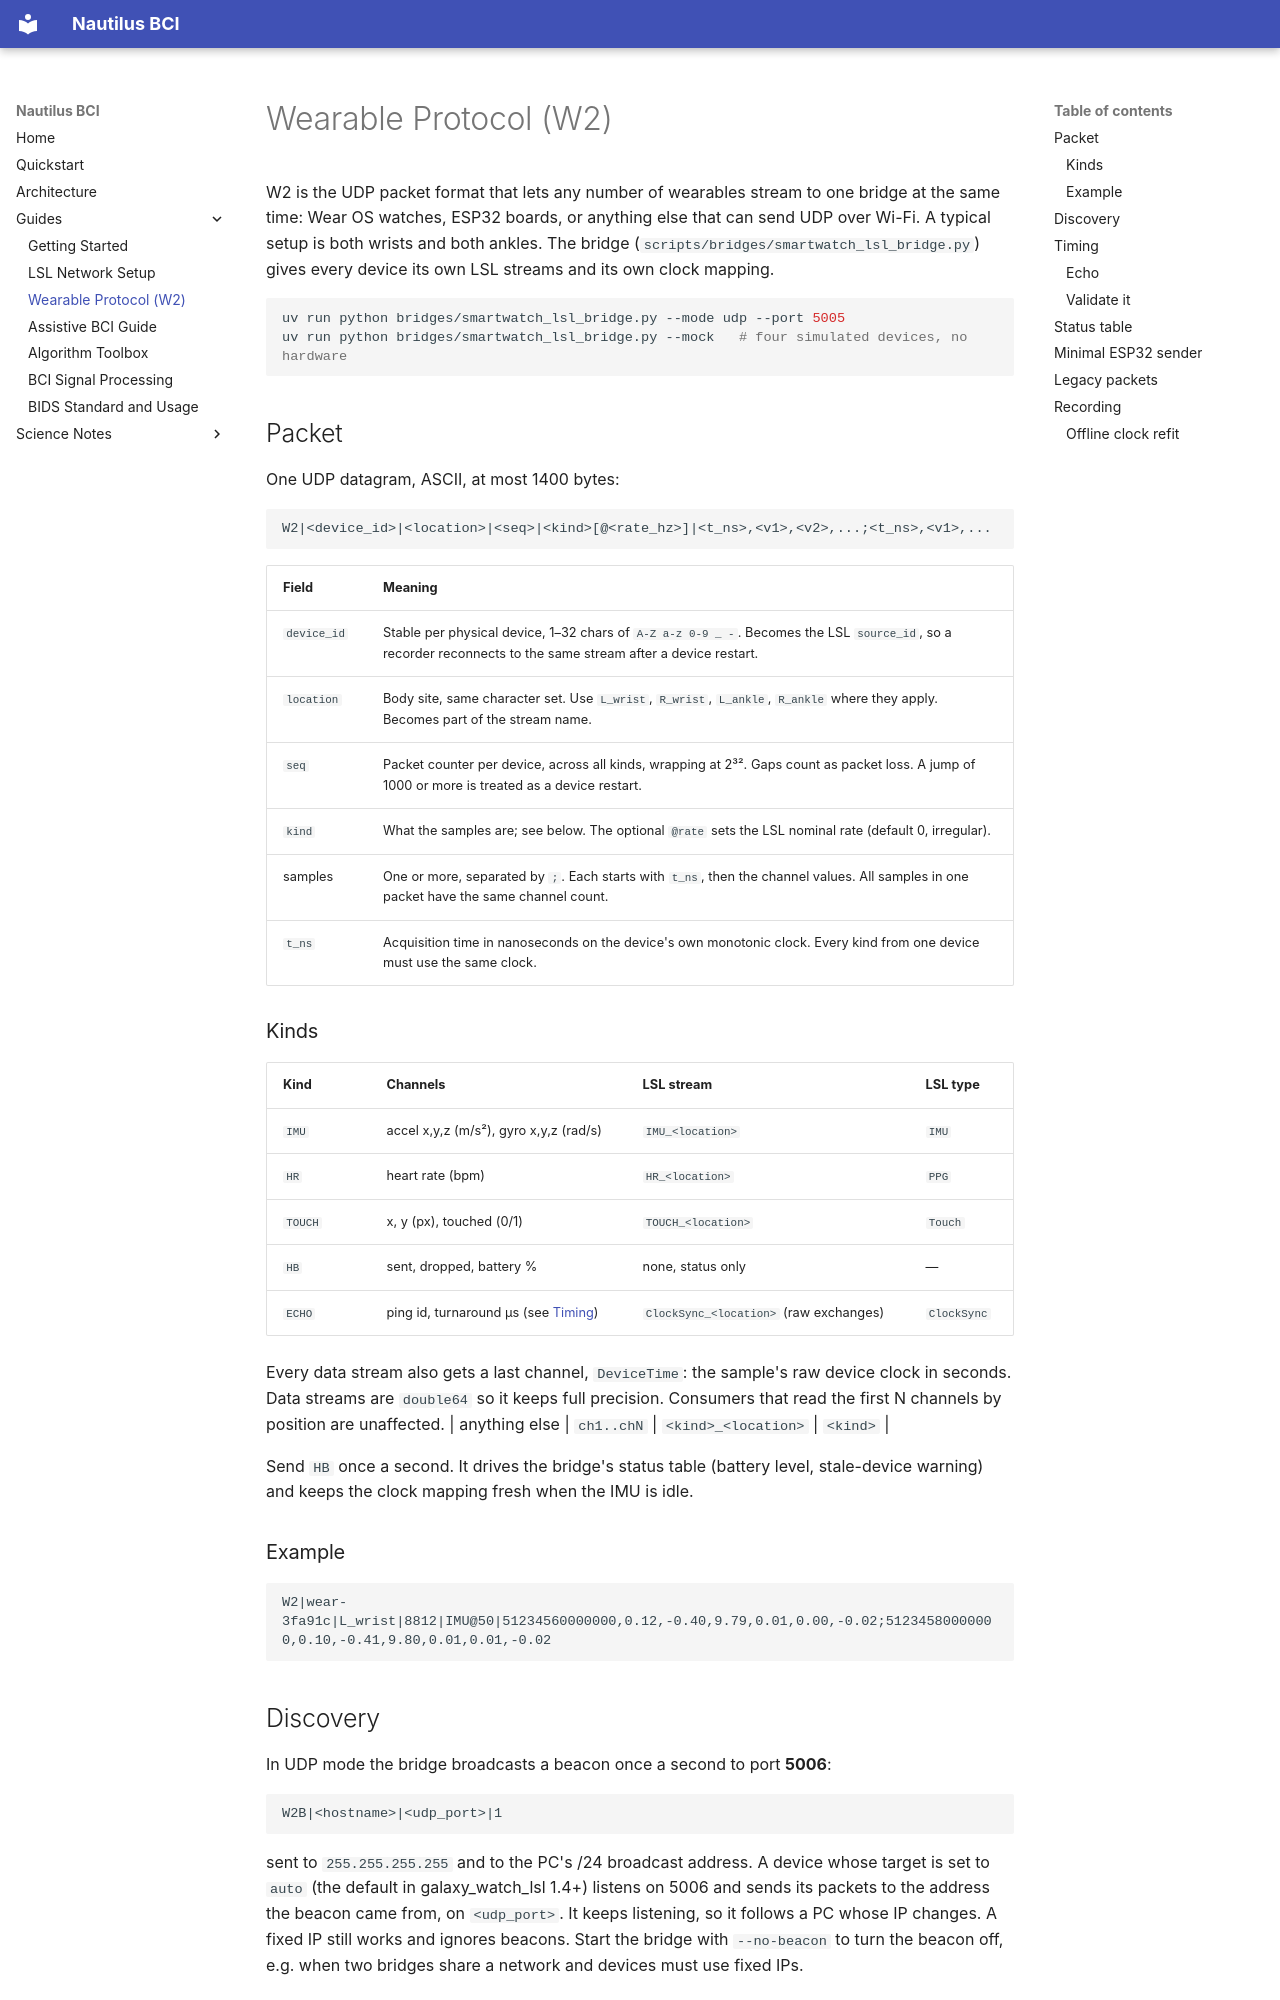

repository: JohnGF/nautilus_bci · page: guides/wearable_protocol/index.html · generator: mkdocs

# Wearable Protocol (W2)

W2 is the UDP packet format that lets any number of wearables stream to one bridge at the same time: Wear OS watches, ESP32 boards, or anything else that can send UDP over Wi-Fi. A typical setup is both wrists and both ankles. The bridge (`scripts/bridges/smartwatch_lsl_bridge.py`) gives every device its own LSL streams and its own clock mapping.

```bash
uv run python bridges/smartwatch_lsl_bridge.py --mode udp --port 5005
uv run python bridges/smartwatch_lsl_bridge.py --mock   # four simulated devices, no hardware
```

## Packet

One UDP datagram, ASCII, at most 1400 bytes:

```text
W2|<device_id>|<location>|<seq>|<kind>[@<rate_hz>]|<t_ns>,<v1>,<v2>,...;<t_ns>,<v1>,...
```

| Field | Meaning |
|---|---|
| `device_id` | Stable per physical device, 1–32 chars of `A-Z a-z 0-9 _ -`. Becomes the LSL `source_id`, so a recorder reconnects to the same stream after a device restart. |
| `location` | Body site, same character set. Use `L_wrist`, `R_wrist`, `L_ankle`, `R_ankle` where they apply. Becomes part of the stream name. |
| `seq` | Packet counter per device, across all kinds, wrapping at 2³². Gaps count as packet loss. A jump of 1000 or more is treated as a device restart. |
| `kind` | What the samples are; see below. The optional `@rate` sets the LSL nominal rate (default 0, irregular). |
| samples | One or more, separated by `;`. Each starts with `t_ns`, then the channel values. All samples in one packet have the same channel count. |
| `t_ns` | Acquisition time in nanoseconds on the device's own monotonic clock. Every kind from one device must use the same clock. |

### Kinds

| Kind | Channels | LSL stream | LSL type |
|---|---|---|---|
| `IMU` | accel x,y,z (m/s²), gyro x,y,z (rad/s) | `IMU_<location>` | `IMU` |
| `HR` | heart rate (bpm) | `HR_<location>` | `PPG` |
| `TOUCH` | x, y (px), touched (0/1) | `TOUCH_<location>` | `Touch` |
| `HB` | sent, dropped, battery % | none, status only | — |
| `ECHO` | ping id, turnaround µs (see [Timing](#echo)) | `ClockSync_<location>` (raw exchanges) | `ClockSync` |

Every data stream also gets a last channel, `DeviceTime`: the sample's raw device clock in seconds. Data streams are `double64` so it keeps full precision. Consumers that read the first N channels by position are unaffected.
| anything else | `ch1..chN` | `<kind>_<location>` | `<kind>` |

Send `HB` once a second. It drives the bridge's status table (battery level, stale-device warning) and keeps the clock mapping fresh when the IMU is idle.

### Example

```text
W2|wear-3fa91c|L_wrist|8812|IMU@50|51234560000000,0.12,-0.40,9.79,0.01,0.00,-0.02;51234580000000,0.10,-0.41,9.80,0.01,0.01,-0.02
```

## Discovery

In UDP mode the bridge broadcasts a beacon once a second to port **5006**:

    W2B|<hostname>|<udp_port>|1

sent to `255.255.255.255` and to the PC's /24 broadcast address. A device whose target is set to
`auto` (the default in galaxy_watch_lsl 1.4+) listens on 5006 and sends its packets to the address
the beacon came from, on `<udp_port>`. It keeps listening, so it follows a PC whose IP changes.
A fixed IP still works and ignores beacons. Start the bridge with `--no-beacon` to turn the
beacon off, e.g. when two bridges share a network and devices must use fixed IPs.
